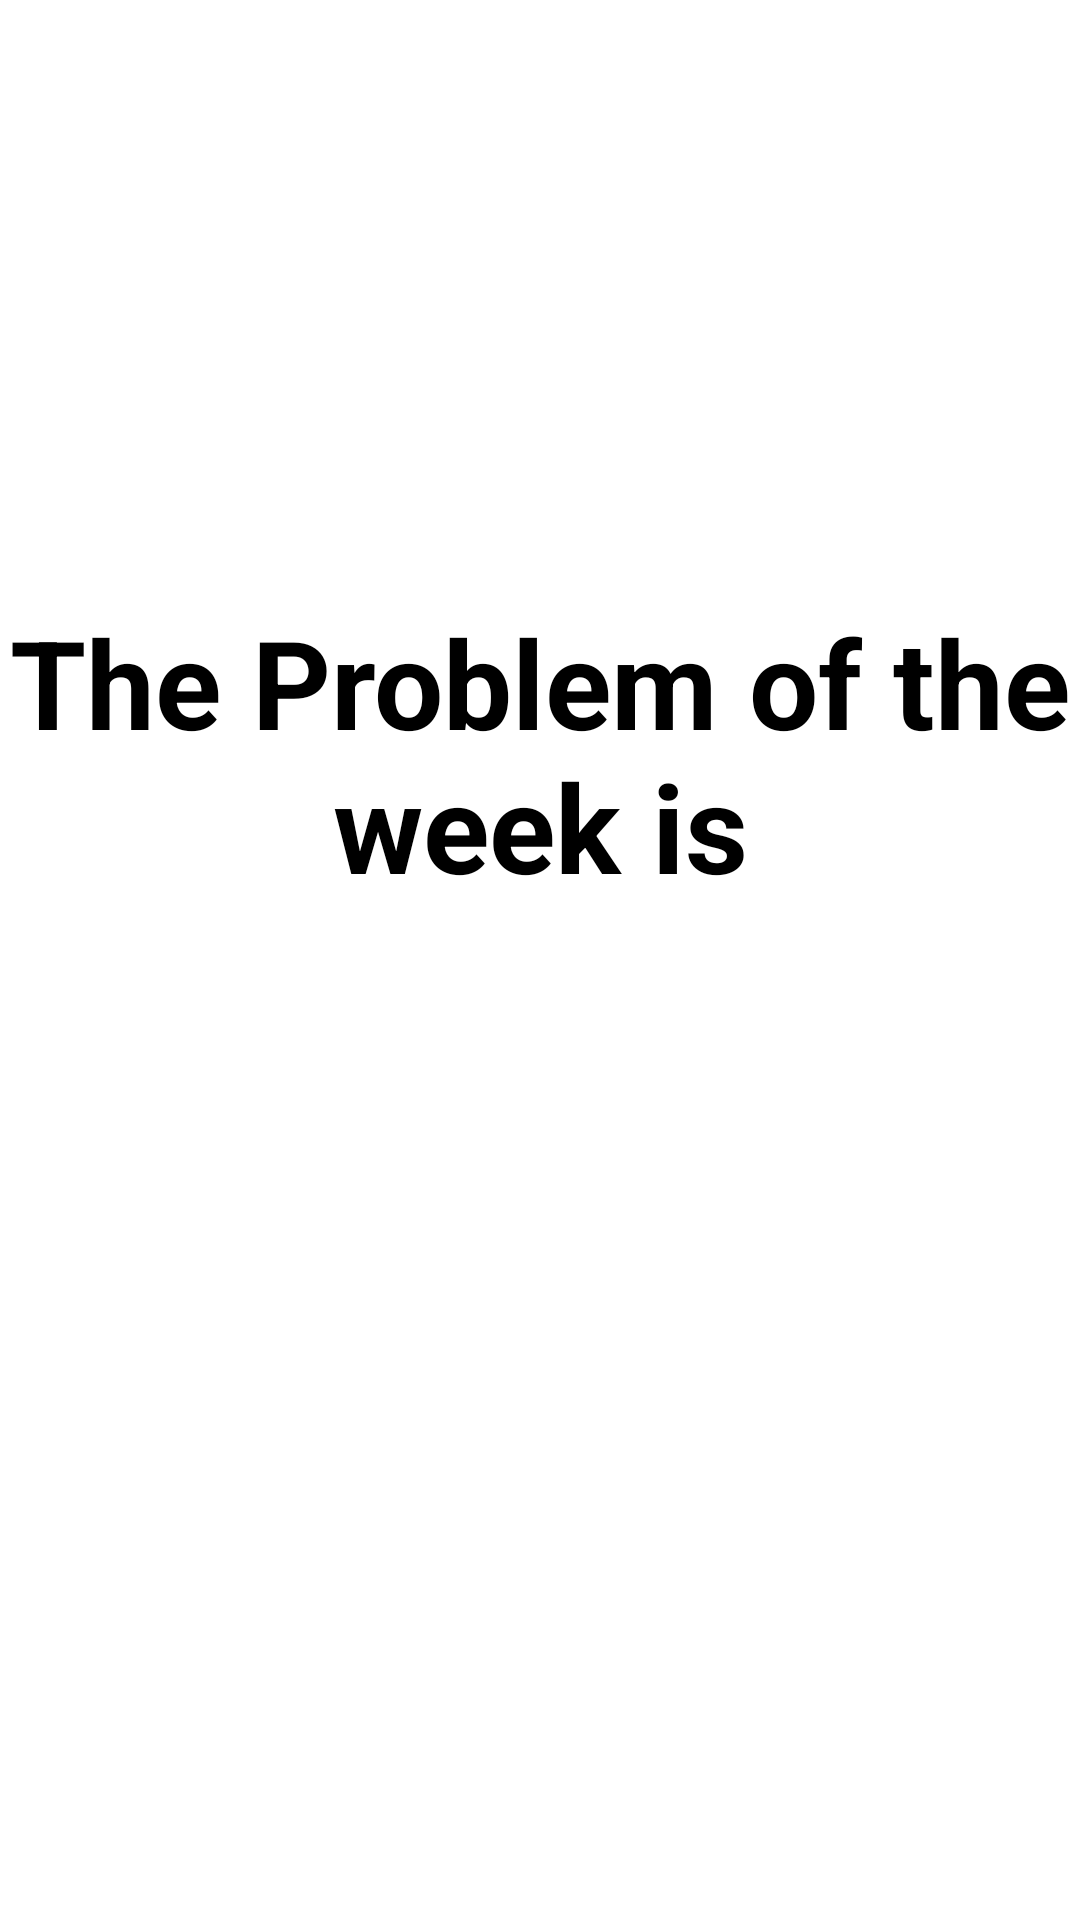

Write the Android layout XML for this screen, with the resource values it uses.
<!-- AndroidManifest.xml: application theme Theme.MathHub -->
<!-- res/layout/fragment_weeklyprob.xml -->
<?xml version="1.0" encoding="utf-8"?>
<LinearLayout
    xmlns:android="http://schemas.android.com/apk/res/android"
    xmlns:app="http://schemas.android.com/apk/res-auto"
    xmlns:tools="http://schemas.android.com/tools"
    android:layout_width="match_parent"
    android:layout_height="match_parent"
    android:orientation="vertical"
    android:background="@color/white"
    tools:context=".WeeklyprobFragment">


    <TextView

        android:layout_width="match_parent"
        android:layout_height="wrap_content"
        android:layout_marginTop="200dp"
        android:text="The Problem of the week is"
        android:gravity="center"
        android:textSize="41sp"
        android:textStyle="bold"
        android:textColor="@color/black"/>

    <TextView
        android:id="@+id/problemOfTheWeekTextView"
        android:layout_width="match_parent"
        android:layout_height="wrap_content"
        android:gravity="center"
        android:textSize="24sp"
        android:textColor="@color/black"
        android:textStyle="italic"
        android:layout_marginTop="16dp"/>

</LinearLayout>
<!-- resources referenced by this layout -->
<resources>
  <color name="black">#FF000000</color>
  <color name="white">#FFFFFFFF</color>
  <style name="Theme.MathHub" parent="Base.Theme.MathHub" />
  <style name="Base.Theme.MathHub" parent="Theme.MaterialComponents.DayNight.NoActionBar">
          
          
      </style>
</resources>
